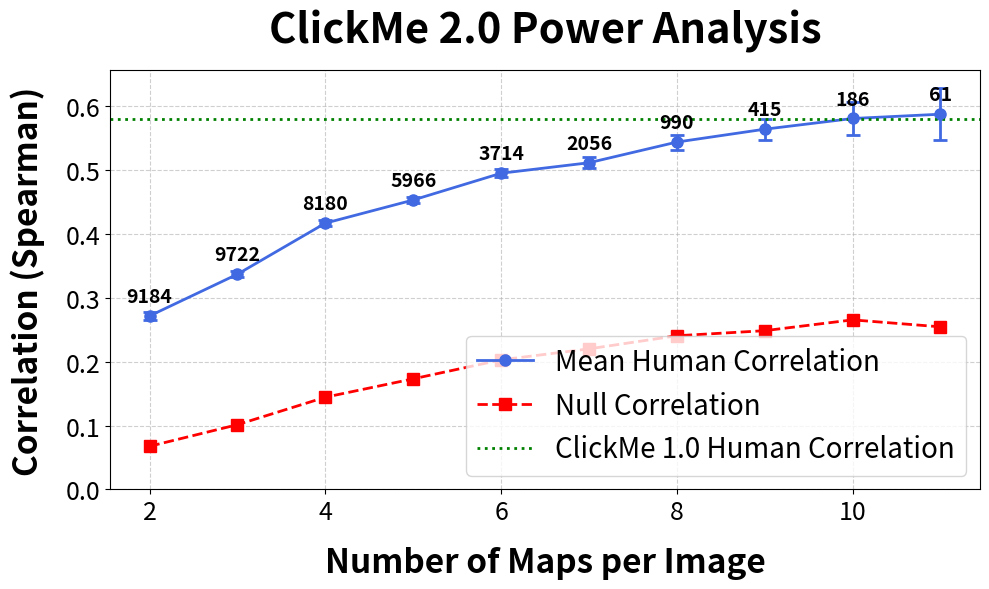

Write the Python code that produced this figure.
import os
import matplotlib.pyplot as plt
import numpy as np
import pandas as pd

# Ensure directory exists
output_dir = "jay_work_in_progress/plots"
os.makedirs(output_dir, exist_ok=True)

# Data
x_values = np.array([2, 3, 4, 5, 6, 7, 8, 9, 10, 11])
y_values = np.array([0.2715987318424568, 0.3369444030615471, 0.416845319520975, 0.45309790316470655, 
                     0.49500952098055834, 0.5114085460417982, 0.5437883999919165, 0.5639440789615802, 
                     0.5806985988373958, 0.5874104296718563])
ci_lower = np.array([0.265947877364877, 0.3323308368405406, 0.4120066014810233, 0.44784035198519273, 
                     0.4885216727938215, 0.5028957322977581, 0.5320194421129983, 0.5477692380564296, 
                     0.5543491804426244, 0.5466770979048965])
ci_upper = np.array([0.2772495863200366, 0.3415579692825536, 0.42168403756092665, 0.45835545434422037, 
                     0.5014973691672951, 0.5199213597858383, 0.5555573578708347, 0.5801189198667307, 
                     0.6070480172321673, 0.6281437614388161])
num_images = np.array([9184, 9722, 8180, 5966, 3714, 2056, 990, 415, 186, 61])

null_values = np.array([0.06755357269450703, 0.10138498291367282, 0.14434855648009876, 0.1731407014442737, 
                        0.2028476987095444, 0.2200828400749844, 0.24057714646956446, 0.2485353260965924, 
                        0.2654561422127516, 0.2545488068316878])


clickme_1_human_corr = 0.58  # Value for ClickMe 1.0 human correlation

# Compute error bars (upper - mean)
y_err = np.array([y_values - ci_lower, ci_upper - y_values])

# Plot setup
fig, ax = plt.subplots(figsize=(10, 6))

# Plot line connecting core points (blue with CI)
ax.plot(x_values, y_values, marker='o', linestyle='-', color='royalblue', markersize=8, linewidth=2, label="Mean Human Correlation")
ax.errorbar(x_values, y_values, yerr=y_err, fmt='o', color='royalblue', capsize=5, elinewidth=2, markeredgewidth=2)

# Plot null correlation line (red, no CI)
ax.plot(x_values, null_values, marker='s', linestyle='--', color='red', markersize=8, linewidth=2, label="Null Correlation")

# Plot ClickMe 1.0 Human Correlation (green dotted line)
ax.axhline(y=clickme_1_human_corr, color='green', linestyle='dotted', linewidth=2, label="ClickMe 1.0 Human Correlation")

# Annotate each point with number of images
for i, txt in enumerate(num_images):
    ax.annotate(f"{txt}", (x_values[i], y_values[i]), textcoords="offset points", xytext=(0,10), 
                ha='center', fontsize=14, color='black', fontweight='bold')

# Formatting
ax.set_xlabel("Number of Maps per Image", fontsize=24, fontweight='bold', labelpad=15)
ax.set_ylabel("Correlation (Spearman)", fontsize=24, fontweight='bold', labelpad=15)
ax.set_title("ClickMe 2.0 Power Analysis", fontsize=30, fontweight='bold', pad=20)
ax.set_ylim(bottom=0)  # Set lower bound of y-axis to 0

# Grid and aesthetics
ax.grid(True, linestyle='--', alpha=0.6)
ax.tick_params(axis='both', which='major', labelsize=18)

# Add legend in bottom right with large font size
ax.legend(fontsize=20, loc="lower right")

# Save plot
png_path = os.path.join(output_dir, "clickme_power_analysis.png")
plt.tight_layout()
plt.savefig(png_path, dpi=300)
plt.show()

print(f"Saved PNG to {png_path}")
